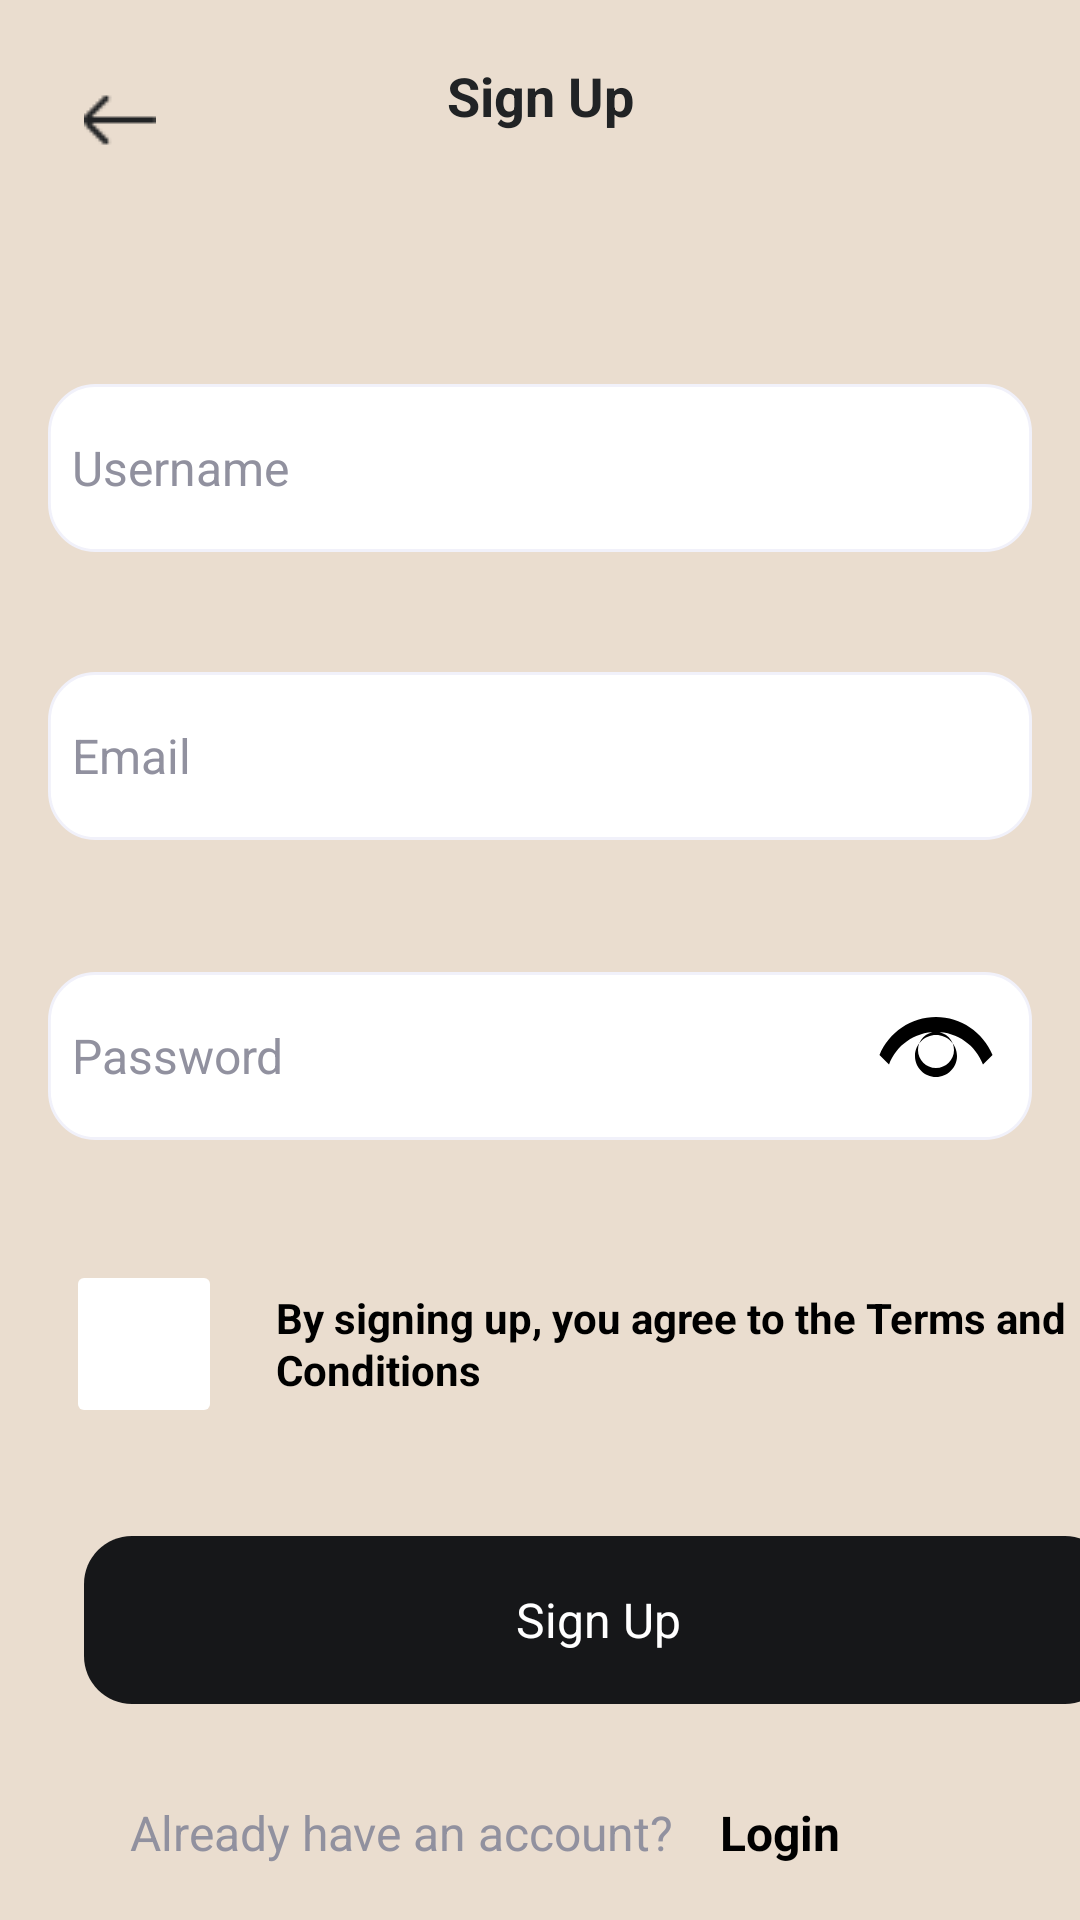

Produce the Android XML layout that renders to this screen, including the resource entries it uses.
<!-- AndroidManifest.xml: application theme Theme.SplurgeSavvy -->
<!-- res/layout/activity_signup.xml -->
<?xml version="1.0" encoding="utf-8"?>
<androidx.constraintlayout.widget.ConstraintLayout xmlns:android="http://schemas.android.com/apk/res/android"
    xmlns:app="http://schemas.android.com/apk/res-auto"
    xmlns:tools="http://schemas.android.com/tools"
    android:id="@+id/login_signup"
    android:layout_width="match_parent"
    android:layout_height="match_parent"
    android:background="#EADDCF">

    
    <RelativeLayout
        android:id="@+id/top_navigat"
        android:layout_width="0dp"
        android:layout_height="64dp"
        android:background="#EADDCF"
        app:layout_constraintTop_toTopOf="parent"
        app:layout_constraintStart_toStartOf="parent"
        app:layout_constraintEnd_toEndOf="parent">
    </RelativeLayout>

    
    <TextView
        android:id="@+id/title"
        android:layout_width="247dp"
        android:layout_height="32dp"
        android:text="@string/title"
        android:textAppearance="@style/title"
        android:textStyle="bold"
        android:gravity="center_horizontal|center_vertical"
        app:layout_constraintTop_toTopOf="parent"
        app:layout_constraintStart_toStartOf="parent"
        app:layout_constraintEnd_toEndOf="parent"
        android:layout_marginTop="16dp"/>

    <RelativeLayout
        android:id="@+id/magicons_gl"
        android:layout_width="48dp"
        android:layout_height="48dp"
        android:background="?attr/selectableItemBackgroundBorderless"
        android:clickable="true"
        android:focusable="true"
        android:padding="8dp"
        app:layout_constraintTop_toTopOf="parent"
        app:layout_constraintStart_toStartOf="parent"
        android:layout_marginTop="16dp"
        android:layout_marginStart="16dp">

        <ImageView
            android:id="@+id/backButtonIcon"
            android:layout_width="match_parent"
            android:layout_height="match_parent"
            android:src="@drawable/ic_back_arrow"
            android:scaleType="centerInside"
            android:layout_centerInParent="true"
            />

    </RelativeLayout>

    <RelativeLayout
        android:id="@+id/input_field_username"
        android:layout_width="0dp"
        android:layout_height="56dp"
        android:layout_marginStart="16dp"
        android:layout_marginTop="80dp"
        android:layout_marginEnd="16dp"
        android:background="@drawable/input_field"
        app:layout_constraintEnd_toEndOf="parent"
        app:layout_constraintHorizontal_bias="0.0"
        app:layout_constraintStart_toStartOf="parent"
        app:layout_constraintTop_toBottomOf="@id/title">

        
        <EditText
            android:id="@+id/usernameEditText"
            android:layout_width="match_parent"
            android:layout_height="match_parent"
            android:layout_centerInParent="true"
            android:background="@null"
            android:hint="@string/placeholder_username"
            android:imeOptions="actionNext"
            android:inputType="text"
            android:maxLines="1"
            android:padding="8dp"
            android:singleLine="true"
            android:textColor="#000000"
            android:textColorHint="#91919F"
            android:textSize="16sp" />

    </RelativeLayout>

    <RelativeLayout
        android:id="@+id/input_field_email"
        android:layout_width="0dp"
        android:layout_height="56dp"
        android:layout_marginStart="16dp"
        android:layout_marginTop="176dp"
        android:layout_marginEnd="16dp"
        android:background="@drawable/input_field"
        app:layout_constraintEnd_toEndOf="parent"
        app:layout_constraintHorizontal_bias="0.0"
        app:layout_constraintStart_toStartOf="parent"
        app:layout_constraintTop_toBottomOf="@id/title">

        
        <EditText
            android:id="@+id/emailEditText"
            android:layout_width="match_parent"
            android:layout_height="match_parent"
            android:layout_centerInParent="true"
            android:background="@null"
            android:hint="@string/placeholder_email"
            android:imeOptions="actionNext"
            android:inputType="textEmailAddress"
            android:maxLines="1"
            android:padding="8dp"
            android:singleLine="true"
            android:textColor="#000000"
            android:textColorHint="#91919F"
            android:textSize="16sp" />

    </RelativeLayout>

    <RelativeLayout
        android:id="@+id/input_field_password"
        android:layout_width="0dp"
        android:layout_height="56dp"
        android:layout_marginStart="16dp"
        android:layout_marginTop="276dp"
        android:layout_marginEnd="16dp"
        android:background="@drawable/input_field"
        app:layout_constraintEnd_toEndOf="parent"
        app:layout_constraintHorizontal_bias="0.0"
        app:layout_constraintStart_toStartOf="parent"
        app:layout_constraintTop_toBottomOf="@id/title">

        
        <EditText
            android:id="@+id/passwordEditText"
            android:layout_width="match_parent"
            android:layout_height="match_parent"
            android:layout_centerInParent="true"
            android:background="@null"
            android:hint="@string/placeholder_password"
            android:imeOptions="actionDone"
            android:inputType="textPassword"
            android:maxLines="1"
            android:padding="8dp"
            android:singleLine="true"
            android:textColor="#000000"
            android:textColorHint="#91919F"
            android:textSize="16sp" />

        <ToggleButton
            android:id="@+id/showPasswordButton"
            android:layout_width="48dp"
            android:layout_height="48dp"
            android:layout_alignParentEnd="true"
            android:layout_centerVertical="true"
            android:layout_marginEnd="8dp"
            android:background="@drawable/ic_eye"
            android:padding="8dp"
            android:textOff=""
            android:textOn=""
            android:textAppearance="?android:textAppearanceMedium"
            android:textColor="#000000"
            app:layout_constraintEnd_toEndOf="parent"
            app:layout_constraintStart_toEndOf="@id/passwordEditText" />

    </RelativeLayout>

    <CheckBox
        android:id="@+id/checkBox"
        android:layout_width="48dp"
        android:layout_height="48dp"
        android:layout_marginStart="24dp"
        android:layout_marginTop="424dp"
        android:background="@drawable/checkbox_selector"
        android:button="@null"
        app:layout_constraintStart_toStartOf="parent"
        app:layout_constraintTop_toTopOf="parent" />

    <TextView
        android:id="@+id/by_signing_"
        android:layout_width="291dp"
        android:layout_height="48dp"
        android:layout_marginStart="20dp"
        android:layout_marginTop="424dp"
        android:layout_toEndOf="@id/checkBox"
        android:clickable="true"
        android:gravity="center_vertical"
        android:lineSpacingExtra="1sp"
        android:text="@string/by_signing_"
        android:textAppearance="@style/clickable_text"
        app:layout_constraintStart_toEndOf="@id/checkBox"
        app:layout_constraintTop_toTopOf="parent" />

    <RelativeLayout
        android:id="@+id/button_signup"
        android:layout_width="343dp"
        android:layout_height="56dp"
        android:layout_marginStart="28dp"
        android:layout_marginTop="512dp"
        android:background="@drawable/button_signup"
        app:layout_constraintStart_toStartOf="parent"
        app:layout_constraintTop_toTopOf="parent">

        <TextView
            android:layout_width="match_parent"
            android:layout_height="match_parent"
            android:gravity="center"
            android:text="@string/sign_up_text"
            android:textColor="#FFFFFF"
            android:textSize="16sp" />
    </RelativeLayout>

    

    

    <TextView
        android:id="@+id/already_hav_text"
        android:layout_width="wrap_content"
        android:layout_height="wrap_content"
        android:layout_marginTop="32dp"
        android:gravity="center_vertical"
        android:text="@string/already_hav"
        android:textAppearance="@style/already_hav"
        app:layout_constraintEnd_toEndOf="parent"
        app:layout_constraintHorizontal_bias="0.243"
        app:layout_constraintStart_toStartOf="parent"
        app:layout_constraintTop_toBottomOf="@id/button_signup" />

    <TextView
        android:id="@+id/login_text"
        android:layout_width="wrap_content"
        android:layout_height="wrap_content"
        android:layout_marginTop="32dp"
        android:gravity="center_vertical"
        android:text="@string/login"
        android:textAppearance="@style/login"
        app:layout_constraintEnd_toEndOf="parent"
        app:layout_constraintHorizontal_bias="0.164"
        app:layout_constraintStart_toEndOf="@id/already_hav_text"
        app:layout_constraintTop_toBottomOf="@id/button_signup" />


</androidx.constraintlayout.widget.ConstraintLayout>
<!-- resources referenced by this layout -->
<resources>
  <!-- drawable button_signup (drawable) -->
  <?xml version="1.0" encoding="utf-8"?>
  <vector xmlns:android="http://schemas.android.com/apk/res/android"
      xmlns:aapt="http://schemas.android.com/aapt"
      android:width="343dp"
      android:height="56dp"
      android:viewportWidth="343"
      android:viewportHeight="56">
  
      <group>
          <clip-path android:pathData="M16 0H327C335.837 0 343 7.16344 343 16V40C343 48.8366 335.837 56 327 56H16C7.16344 56 0 48.8366 0 40V16C0 7.16344 7.16344 0 16 0Z" />
          <path android:pathData="M0 0V56H343V0" android:fillColor="#161719" />
      </group>
  
  </vector>
  <!-- drawable checkbox_selector (drawable) -->
  <?xml version="1.0" encoding="utf-8"?>
  <selector xmlns:android="http://schemas.android.com/apk/res/android">
  
      
      <item android:drawable="@drawable/checkbox_custom_checked" android:state_checked="true" />
      
      <item android:drawable="@drawable/checkbox_custom_unchecked" />
  </selector>
  <!-- drawable ic_eye (drawable) -->
  <?xml version="1.0" encoding="utf-8"?>
  <vector xmlns:android="http://schemas.android.com/apk/res/android"
      android:width="24dp"
      android:height="24dp"
      android:viewportWidth="24"
      android:viewportHeight="24">
      <path
          android:fillColor="#000000"
          android:pathData="M12,5.5c-4.14,0 -7.84,2.5 -9.42,6.34l1.59,1.58c1.19,-3.17 4.22,-5.42 7.83,-5.42c3.61,0 6.64,2.25 7.83,5.42l1.59,-1.58c-1.58,-3.84 -5.28,-6.34 -9.42,-6.34zM12,8c1.66,0 3,1.34 3,3s-1.34,3 -3,3s-3,-1.34 -3,-3s1.34,-3 3,-3zM12,15.5c1.93,0 3.5,-1.57 3.5,-3.5s-1.57,-3.5 -3.5,-3.5s-3.5,1.57 -3.5,3.5s1.57,3.5 3.5,3.5z" />
  </vector>
  <string name="already_hav">Already have an account?</string>
  <string name="by_signing_">By signing up, you agree to the Terms and Conditions</string>
  <string name="login">Login</string>
  <string name="placeholder_email">Email</string>
  <string name="placeholder_password">Password</string>
  <string name="placeholder_username">Username</string>
  <string name="sign_up_text">Sign Up</string>
  <string name="title">Sign Up</string>
  <style name="already_hav">
          <item name="android:textSize">16sp</item>
          <item name="android:textColor">#91919F</item>
      </style>
  <style name="clickable_text">
          <item name="android:textSize">14sp</item>
          <item name="android:textColor">#000000</item>
          <item name="android:textStyle">bold</item>
          <item name="android:background">@drawable/clickable_background</item>
          <item name="android:padding">8dp</item>
      </style>
  <style name="login">
          <item name="android:textSize">16sp</item>
          <item name="android:textColor">#000000</item>
          <item name="android:textStyle">bold</item>
      </style>
  <style name="title">
          <item name="android:textSize">18sp</item>
          <item name="android:textColor">#212325</item>
      </style>
  <style name="Theme.SplurgeSavvy" parent="Base.Theme.SplurgeSavvy" />
  <!-- drawable checkbox_custom_unchecked (drawable) -->
  <?xml version="1.0" encoding="utf-8"?>
  <layer-list xmlns:android="http://schemas.android.com/apk/res/android">
      
      <item
          android:bottom="2dp"
          android:left="2dp"
          android:right="2dp"
          android:top="2dp">
          <shape android:shape="rectangle">
              <solid android:color="#FFFFFF" />
              <corners android:radius="2dp" />
          </shape>
      </item>
  </layer-list>
  <!-- drawable clickable_background (drawable) -->
  <?xml version="1.0" encoding="utf-8"?>
  <shape xmlns:android="http://schemas.android.com/apk/res/android">
      <solid android:color="#F2F2F2" /> 
      <stroke android:width="1dp" android:color="#000000" /> 
      <corners android:radius="8dp" /> 
  </shape>
  <style name="Base.Theme.SplurgeSavvy" parent="Theme.Material3.DayNight.NoActionBar">
          
          
      </style>
</resources>
